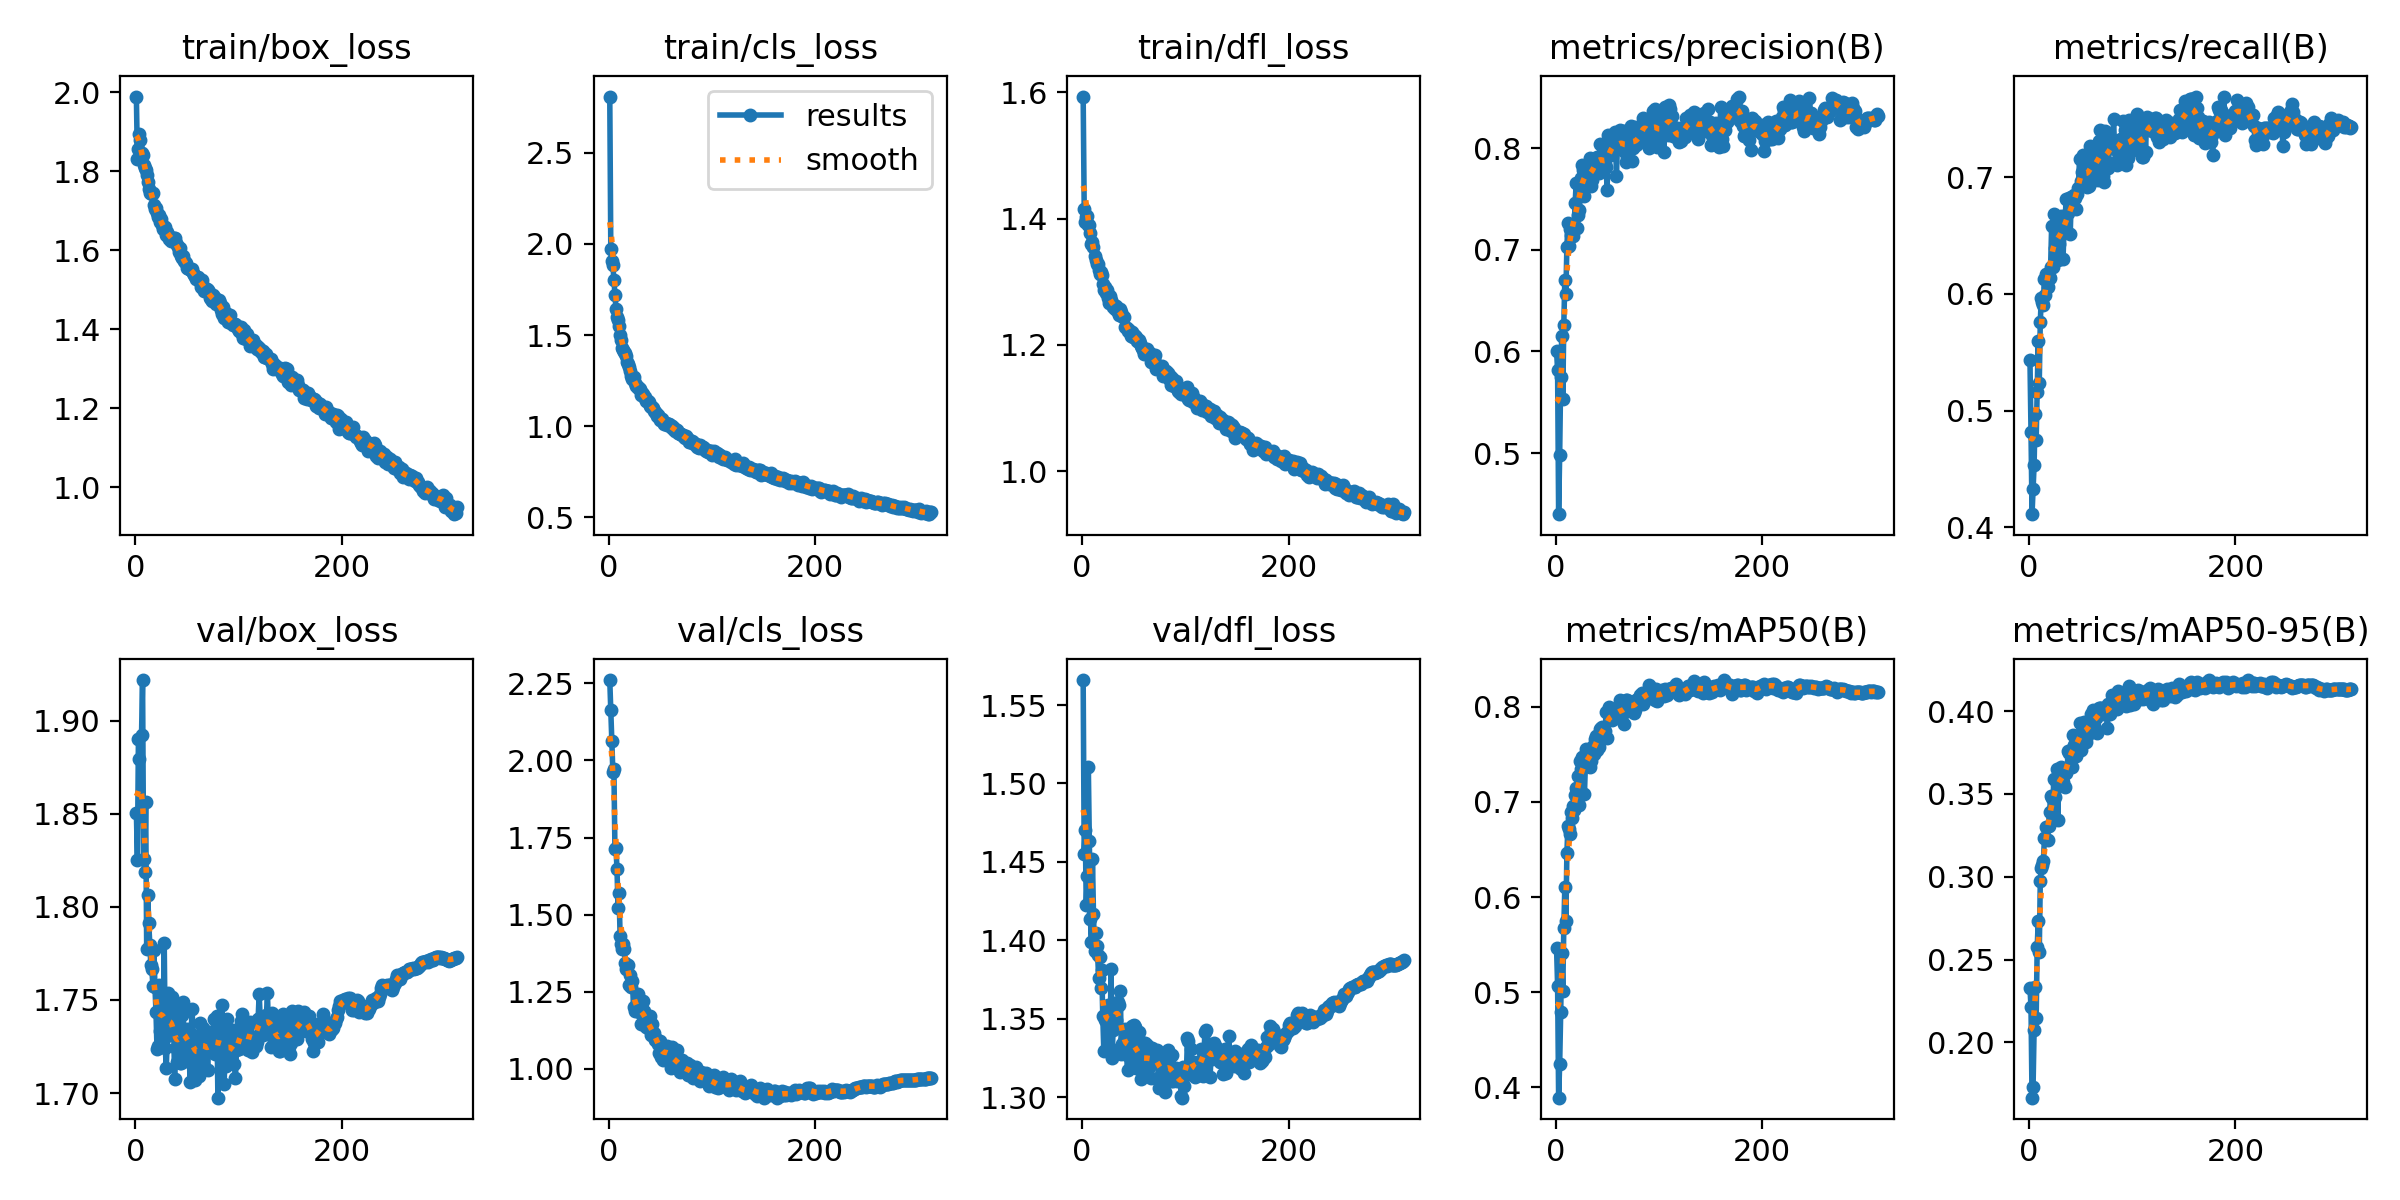

Values plotted in this chart, from the file beside it:
epoch, time, train/box_loss, train/cls_loss, train/dfl_loss, metrics/precision(B), metrics/recall(B), metrics/mAP50(B), metrics/mAP50-95(B), val/box_loss, val/cls_loss, val/dfl_loss, lr/pg0, lr/pg1, lr/pg2
1, 349.7, 1.989, 2.809, 1.593, 0.6004, 0.5435, 0.5462, 0.233, 1.851, 2.26, 1.566, 0.003315, 0.003315, 0.003315
2, 753.4, 1.83, 1.971, 1.416, 0.5812, 0.4821, 0.507, 0.2213, 1.825, 2.162, 1.455, 0.006629, 0.006629, 0.006629
3, 1252, 1.857, 1.906, 1.394, 0.4399, 0.4113, 0.3893, 0.1667, 1.89, 2.062, 1.47, 0.009925, 0.009925, 0.009925
4, 1713, 1.893, 1.884, 1.403, 0.4981, 0.4327, 0.4246, 0.1732, 1.879, 1.963, 1.423, 0.009915, 0.009915, 0.009915
5, 2185, 1.878, 1.802, 1.404, 0.5748, 0.4534, 0.4789, 0.2076, 1.849, 1.972, 1.441, 0.009887, 0.009887, 0.009887
6, 2661, 1.846, 1.72, 1.39, 0.6148, 0.4972, 0.5408, 0.2337, 1.892, 1.714, 1.51, 0.009859, 0.009859, 0.009859
7, 3131, 1.842, 1.645, 1.39, 0.5533, 0.4745, 0.5008, 0.2146, 1.922, 1.717, 1.463, 0.00983, 0.00983, 0.00983
8, 3593, 1.815, 1.6, 1.377, 0.6255, 0.5162, 0.5672, 0.2574, 1.826, 1.648, 1.413, 0.009802, 0.009802, 0.009802
9, 4044, 1.809, 1.582, 1.36, 0.6706, 0.56, 0.6104, 0.273, 1.819, 1.521, 1.399, 0.009774, 0.009774, 0.009774
10, 4522, 1.802, 1.548, 1.362, 0.6569, 0.5235, 0.5752, 0.2545, 1.856, 1.571, 1.452, 0.009745, 0.009745, 0.009745
11, 5042, 1.791, 1.501, 1.355, 0.7026, 0.5764, 0.6459, 0.2976, 1.777, 1.432, 1.417, 0.009717, 0.009717, 0.009717
12, 5601, 1.774, 1.474, 1.34, 0.7261, 0.5966, 0.6743, 0.305, 1.806, 1.404, 1.393, 0.009689, 0.009689, 0.009689
13, 6114, 1.756, 1.429, 1.334, 0.7032, 0.5935, 0.6715, 0.3072, 1.791, 1.388, 1.404, 0.009661, 0.009661, 0.009661
14, 6554, 1.745, 1.415, 1.328, 0.7207, 0.5902, 0.6665, 0.3094, 1.779, 1.406, 1.396, 0.009632, 0.009632, 0.009632
15, 7574, 1.746, 1.406, 1.328, 0.7146, 0.6125, 0.6895, 0.3234, 1.769, 1.39, 1.391, 0.009604, 0.009604, 0.009604
16, 8181, 1.742, 1.399, 1.319, 0.7232, 0.5994, 0.6828, 0.3234, 1.766, 1.345, 1.376, 0.009576, 0.009576, 0.009576
17, 8577, 1.744, 1.384, 1.313, 0.7133, 0.6173, 0.6955, 0.33, 1.758, 1.325, 1.389, 0.009547, 0.009547, 0.009547
18, 8876, 1.713, 1.352, 1.316, 0.7231, 0.6059, 0.6913, 0.3219, 1.777, 1.336, 1.37, 0.009519, 0.009519, 0.009519
19, 9094, 1.704, 1.339, 1.311, 0.7458, 0.6152, 0.7067, 0.3305, 1.757, 1.336, 1.381, 0.009491, 0.009491, 0.009491
20, 9327, 1.706, 1.324, 1.297, 0.7655, 0.6141, 0.7145, 0.3392, 1.744, 1.272, 1.352, 0.009463, 0.009463, 0.009463
21, 9538, 1.694, 1.301, 1.287, 0.721, 0.6233, 0.7077, 0.3487, 1.724, 1.305, 1.33, 0.009434, 0.009434, 0.009434
22, 9771, 1.683, 1.277, 1.292, 0.7346, 0.658, 0.7266, 0.3477, 1.725, 1.267, 1.349, 0.009406, 0.009406, 0.009406
23, 9990, 1.689, 1.26, 1.282, 0.7393, 0.6235, 0.6968, 0.3346, 1.758, 1.284, 1.353, 0.009378, 0.009378, 0.009378
24, 10240, 1.672, 1.269, 1.288, 0.7669, 0.6687, 0.7427, 0.3589, 1.733, 1.199, 1.348, 0.009349, 0.009349, 0.009349
25, 10449, 1.678, 1.236, 1.274, 0.7704, 0.6391, 0.7347, 0.3479, 1.75, 1.188, 1.358, 0.009321, 0.009321, 0.009321
26, 10680, 1.662, 1.221, 1.267, 0.7829, 0.6453, 0.7466, 0.3579, 1.742, 1.191, 1.348, 0.009293, 0.009293, 0.009293
27, 10889, 1.654, 1.218, 1.277, 0.7784, 0.6553, 0.7472, 0.365, 1.732, 1.193, 1.331, 0.009265, 0.009265, 0.009265
28, 11126, 1.658, 1.209, 1.271, 0.7531, 0.6287, 0.708, 0.334, 1.78, 1.244, 1.382, 0.009236, 0.009236, 0.009236
29, 11349, 1.66, 1.207, 1.265, 0.7828, 0.6428, 0.7415, 0.3621, 1.724, 1.184, 1.325, 0.009208, 0.009208, 0.009208
30, 11558, 1.638, 1.202, 1.26, 0.7735, 0.6549, 0.755, 0.3627, 1.713, 1.189, 1.343, 0.00918, 0.00918, 0.00918
31, 11763, 1.646, 1.168, 1.263, 0.7699, 0.667, 0.7527, 0.366, 1.73, 1.145, 1.355, 0.009151, 0.009151, 0.009151
32, 11999, 1.64, 1.18, 1.257, 0.7736, 0.6618, 0.7509, 0.359, 1.754, 1.194, 1.36, 0.009123, 0.009123, 0.009123
33, 12212, 1.629, 1.175, 1.262, 0.7898, 0.6297, 0.7369, 0.357, 1.737, 1.219, 1.349, 0.009095, 0.009095, 0.009095
34, 12481, 1.634, 1.161, 1.257, 0.7623, 0.6553, 0.7427, 0.3618, 1.737, 1.187, 1.36, 0.009067, 0.009067, 0.009067
35, 12695, 1.624, 1.158, 1.253, 0.7686, 0.6615, 0.7486, 0.3542, 1.747, 1.171, 1.36, 0.009038, 0.009038, 0.009038
36, 12921, 1.629, 1.139, 1.247, 0.7736, 0.6815, 0.759, 0.3627, 1.751, 1.137, 1.359, 0.00901, 0.00901, 0.00901
37, 13125, 1.631, 1.137, 1.257, 0.7854, 0.6528, 0.7499, 0.3652, 1.742, 1.168, 1.368, 0.008982, 0.008982, 0.008982
38, 13352, 1.631, 1.14, 1.252, 0.7866, 0.6691, 0.766, 0.376, 1.708, 1.133, 1.328, 0.008953, 0.008953, 0.008953
39, 13568, 1.618, 1.132, 1.246, 0.7863, 0.6822, 0.7686, 0.3744, 1.724, 1.133, 1.334, 0.008925, 0.008925, 0.008925
40, 13814, 1.612, 1.11, 1.244, 0.7915, 0.6511, 0.7547, 0.3746, 1.717, 1.17, 1.334, 0.008897, 0.008897, 0.008897
41, 14033, 1.607, 1.107, 1.244, 0.7872, 0.6829, 0.7692, 0.3767, 1.732, 1.111, 1.336, 0.008869, 0.008869, 0.008869
42, 14262, 1.595, 1.105, 1.228, 0.7749, 0.6746, 0.7579, 0.366, 1.746, 1.145, 1.343, 0.00884, 0.00884, 0.00884
43, 14483, 1.605, 1.099, 1.228, 0.8036, 0.6805, 0.7762, 0.3855, 1.716, 1.112, 1.327, 0.008812, 0.008812, 0.008812
44, 14720, 1.585, 1.083, 1.223, 0.7926, 0.6846, 0.7775, 0.3795, 1.716, 1.118, 1.317, 0.008784, 0.008784, 0.008784
45, 14928, 1.581, 1.079, 1.223, 0.7873, 0.6823, 0.7782, 0.3798, 1.742, 1.093, 1.339, 0.008755, 0.008755, 0.008755
46, 15159, 1.585, 1.074, 1.221, 0.7814, 0.6729, 0.7695, 0.3728, 1.749, 1.098, 1.342, 0.008727, 0.008727, 0.008727
47, 15364, 1.573, 1.054, 1.214, 0.7973, 0.6856, 0.7688, 0.3775, 1.731, 1.094, 1.328, 0.008699, 0.008699, 0.008699
48, 15595, 1.57, 1.059, 1.22, 0.784, 0.6912, 0.774, 0.3836, 1.734, 1.081, 1.345, 0.008671, 0.008671, 0.008671
49, 15809, 1.567, 1.05, 1.212, 0.7815, 0.716, 0.7939, 0.3927, 1.717, 1.052, 1.321, 0.008642, 0.008642, 0.008642
50, 16032, 1.555, 1.034, 1.216, 0.7588, 0.6968, 0.7668, 0.3763, 1.732, 1.091, 1.346, 0.008614, 0.008614, 0.008614
51, 16236, 1.555, 1.037, 1.215, 0.8128, 0.7044, 0.794, 0.3921, 1.735, 1.039, 1.344, 0.008586, 0.008586, 0.008586
52, 16478, 1.552, 1.037, 1.212, 0.7938, 0.7188, 0.7997, 0.3902, 1.727, 1.043, 1.318, 0.008557, 0.008557, 0.008557
53, 16688, 1.551, 1.024, 1.207, 0.8036, 0.7081, 0.7951, 0.3932, 1.706, 1.03, 1.319, 0.008529, 0.008529, 0.008529
54, 16908, 1.551, 1.012, 1.206, 0.7926, 0.707, 0.7884, 0.3876, 1.732, 1.059, 1.327, 0.008501, 0.008501, 0.008501
55, 17114, 1.553, 1.018, 1.208, 0.8058, 0.697, 0.7856, 0.3815, 1.745, 1.05, 1.342, 0.008473, 0.008473, 0.008473
56, 17339, 1.542, 1.007, 1.203, 0.8091, 0.6916, 0.7869, 0.3849, 1.731, 1.075, 1.336, 0.008444, 0.008444, 0.008444
57, 17548, 1.537, 1.011, 1.198, 0.8051, 0.696, 0.7894, 0.3914, 1.721, 1.063, 1.311, 0.008416, 0.008416, 0.008416
58, 17773, 1.535, 1.01, 1.195, 0.8159, 0.6927, 0.7894, 0.3913, 1.707, 1.054, 1.325, 0.008388, 0.008388, 0.008388
59, 17995, 1.526, 1.007, 1.192, 0.7723, 0.727, 0.7913, 0.3898, 1.724, 1.062, 1.324, 0.008359, 0.008359, 0.008359
60, 18265, 1.531, 0.9951, 1.186, 0.8032, 0.7198, 0.7978, 0.398, 1.714, 1.003, 1.318, 0.008331, 0.008331, 0.008331
... 252 more rows
